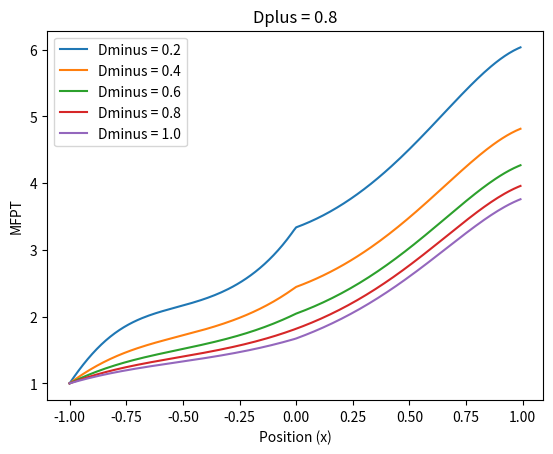

Reproduce this figure in Python.
import numpy as np
import matplotlib.pyplot as plt

def mfpt(Dplus, Dminus):
    def F(x):
        return x - x**3

    def D(x, Dplus, Dminus):
        if x > 0:
            return Dplus
        elif x < 0:
            return Dminus
        else:
            return 0

    # Define the function f(x, y1, y2) for the system of first-order differential equations
    def f(x, y1, y2):
        return y2, (F(x)/D(x, Dplus, Dminus)) * y2 + 1/D(x, Dplus, Dminus)

    # RK4 method for solving a system of first-order ODEs
    def rk4_step(x, y1, y2, h):
        k1_y1, k1_y2 = f(x, y1, y2)
        k2_y1, k2_y2 = f(x + 0.5 * h, y1 + 0.5 * h * k1_y1, y2 + 0.5 * h * k1_y2)
        k3_y1, k3_y2 = f(x + 0.5 * h, y1 + 0.5 * h * k2_y1, y2 + 0.5 * h * k2_y2)
        k4_y1, k4_y2 = f(x + h, y1 + h * k3_y1, y2 + h * k3_y2)
        
        y1_next = y1 + (h / 6.0) * (k1_y1 + 2.0 * k2_y1 + 2.0 * k3_y1 + k4_y1)
        y2_next = y2 + (h / 6.0) * (k1_y2 + 2.0 * k2_y2 + 2.0 * k3_y2 + k4_y2)
        
        return y1_next, y2_next

    # Initial conditions
    x0 = -1.0    # Initial value of x
    y1_0 = 0.0  # Initial value of y(x0)
    y2_0 = 1.0  # Initial value of dy/dx(x0)

    # Integration parameters
    h = 0.01  # Step size
    x_end = 1.0  # End value of x

    # Arrays to store the solution
    x_vals = np.arange(x0, x_end, h)
    y1_vals = np.zeros_like(x_vals)
    y2_vals = np.zeros_like(x_vals)

    # Set initial values
    y1_vals[0] = y1_0
    y2_vals[0] = y2_0

    # Perform RK4 integration
    for i in range(1, len(x_vals)):
        y1_vals[i], y2_vals[i] = rk4_step(x_vals[i-1], y1_vals[i-1], y2_vals[i-1], h)

    mfpt = y2_vals[np.where(x_vals >= 0)]
    print(f"The MFPT is: {mfpt[0]}")
    return mfpt[0], y2_vals, x_vals

Dplus = 0.8
Dm_val = [0.2, 0.4, 0.6, 0.8, 1.0]
a = []
for i in Dm_val:
    ans, y, x = mfpt(Dplus, i)
    a.append(ans)
    plt.plot(x, y, label=f'Dminus = {i}')

# Plot the results

#plt.plot(Dm_val, a, label='Dp = 0.05')
plt.xlabel('Position (x)')
plt.ylabel('MFPT')
plt.legend()
plt.title("Dplus = 0.8")
#plt.grid(True)
plt.show()
